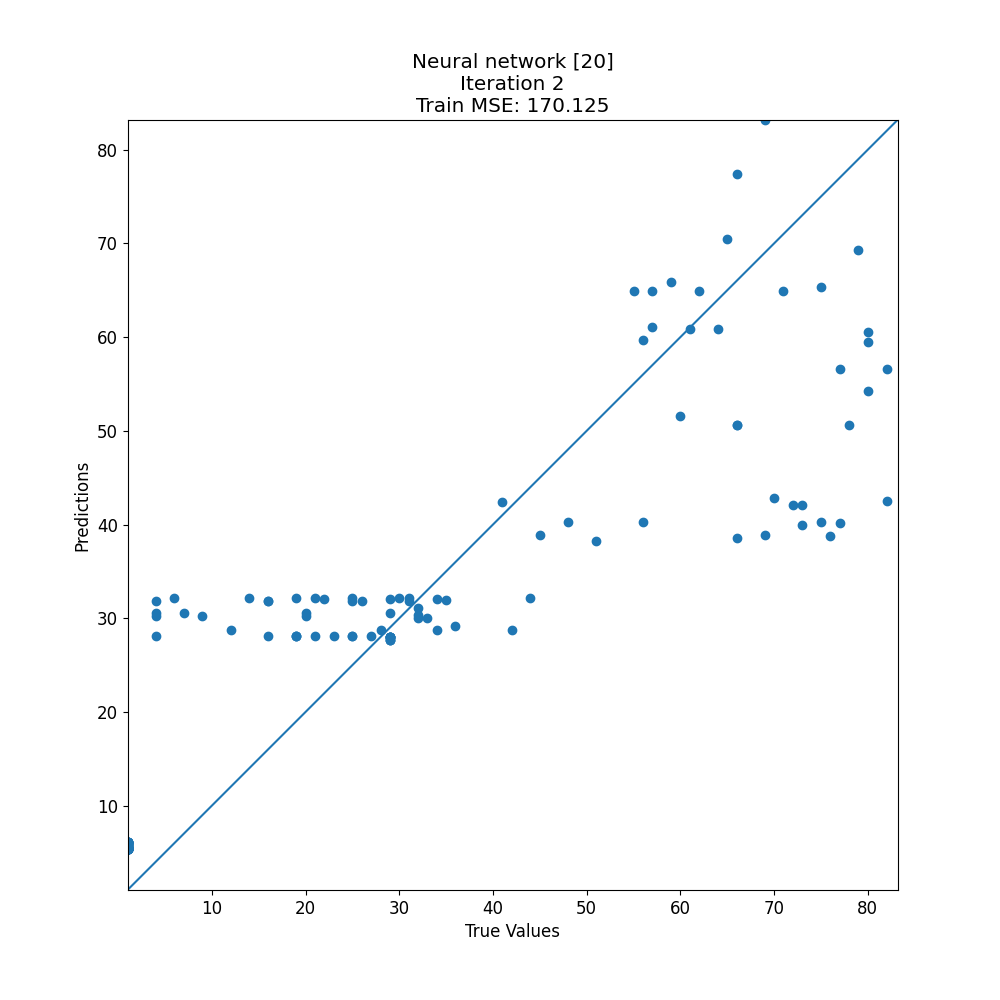

The table this chart was drawn from, first rows:
target, prediction
1, 6.077
1, 5.336
56, 40.3
16, 31.85
1, 5.748
1, 6.067
1, 5.488
16, 31.85
29, 28
1, 5.798
1, 5.538
82, 56.58
1, 5.336
19, 28.1
1, 6.05
1, 5.344
4, 28.1
1, 5.801
25, 32.15
57, 61.08
34, 28.75
29, 27.72
1, 6.077
36, 29.16
66, 38.57
29, 27.72
1, 5.336
30, 32.15
1, 6.077
9, 30.26
1, 5.336
71, 64.94
12, 28.75
1, 5.336
48, 40.3
1, 5.344
1, 5.485
29, 28
20, 30.26
64, 60.88
1, 5.336
59, 65.87
1, 5.336
20, 30.54
7, 30.54
76, 38.76
45, 38.83
1, 5.336
72, 42.07
21, 28.1
60, 51.59
1, 5.562
14, 32.15
80, 54.29
56, 59.72
34, 32.06
1, 5.344
1, 5.336
66, 50.63
28, 28.75
... 83 more rows
